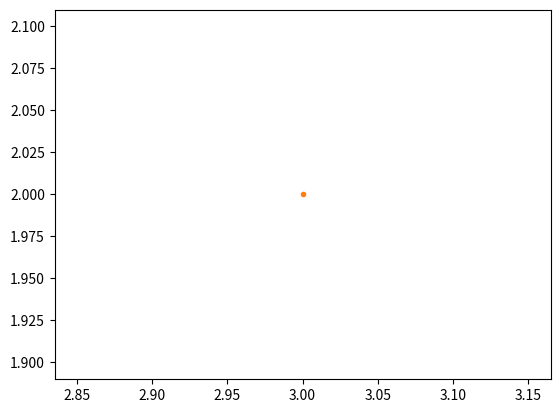
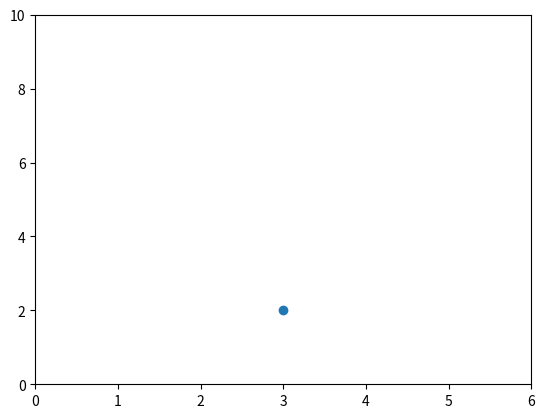
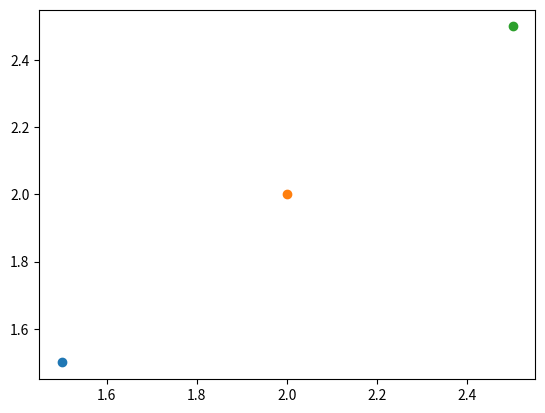
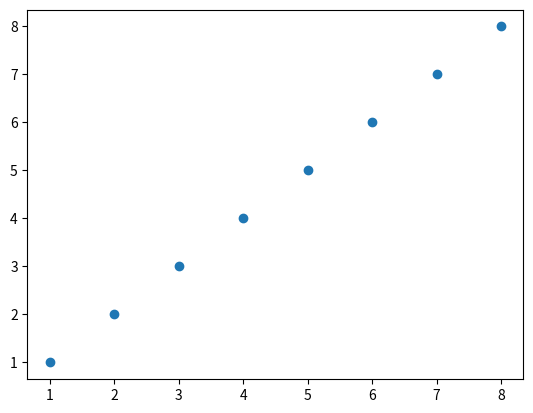
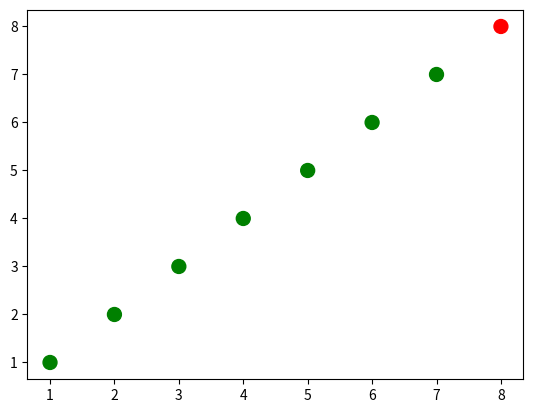
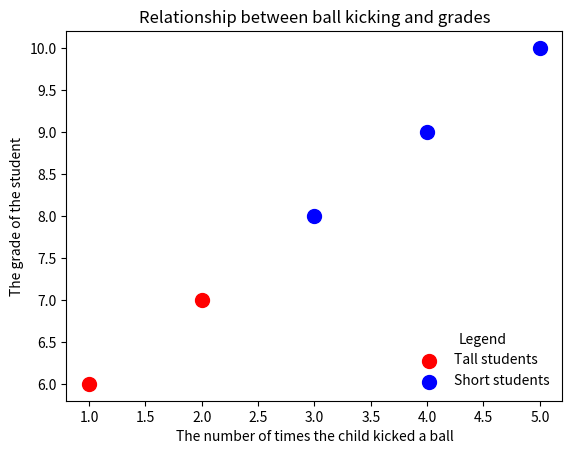

Reproduce these figures in Python, in order.
# BASIC PLOTTING WITH MATPLOTLIB

#  You can show matplotlib figures directly in the notebook by using the %matplotlib notebook and %matplotlib
#  inline magic commands.

# %matplotlib notebook provides an interactive environment.

# So what actually has happened when you run the magic function matplotlib with the inline parameter, is that matplotlib
# is configured to render into the browser. This configuration is called a backend, and matplotlib has a number of
# different backends available. A backend is an abstraction layer which knows how to interact with the operating
# environment, whether it's an operating system, or an environment like the browser, and knows how to render matplotlib
# commands. In fact, there's a number of different interactive backends, but there are also backends called hard copy
# backends, which support rendering to graphics formats, like scalable vector graphics, SVGs, or PNGs.

import matplotlib as mpl
mpl.get_backend()

# The next layer is where we'll spend most of our time though, and that's called the artist layer. The artist layer is
# an abstraction around drawing and layout primitives. The root of visuals is a set of containers which includes a
# figure object with one or more subplots, each with a series of one or more axes. It also contains primitives such as
# Line2D, recatangle and collections such as PathCollection

# there's one more layer which is extremely important for us as data scientists in particular, and this is called the
# scripting layer. if we were writing an application to use matplotlib, we might never care about the scripting layer.
# But this layer helps simplify and speed up our interaction with the environment in order to build plots quickly.
# It does this, frankly, by doing a bunch of magic for us. And the difference between someone who is effective with
# matplotlib and someone who isn't, is usually based on their understanding of this magic of the scripting layer. The
# scripting layer we use in this course is called pyplot.

# The pyplot scripting layer is a procedural method for building a visualization, in that we tell the underlying
# software which drawing actions we want it to take in order to render our data. There are also declarative methods for
# visualizing data. HTML is a great example of this. Instead of issuing command after command to the backend rendering
# agent, which is the browser with HTML, HTML documents are formatted as models of relationships in a document, often
# called the DOM, or Document Object Model. These are two fundamentally different ways of creating and representing
# graphical interfaces.

# The popular JavaScript library, for instance, D3.JS is an example of a declarative information visualization method.
# While matplotlib's pyplot is an example of a procedural information visualization method.

# MAKING GRAPHS USING PLOT FUNCTION

# A plot has two axes, an x-axis along the horizon, and a y-axis which runs vertically.

import matplotlib.pyplot as plt
# supports any number of named and unnamed arguments the arguments will be interpreted as x, y pairs

# because the default is the line style '-',
# nothing will be shown if we only pass in one point (3,2)
plt.plot(3,2)

# we can pass in '.' to plt.plot to indicate that we want
# the point (3,2) to be indicated with a marker '.'
plt.plot(3,2,'.')

# create a new figure
plt.figure()

# plot the point (3,2) using the circle marker
plt.plot(3, 2, 'o')

# get the current axes
ax = plt.gca()

# Set axis properties [xmin, xmax, ymin, ymax]
ax.axis([0,6,0,10])

# create a new figure
plt.figure()

# plot the point (1.5, 1.5) using the circle marker
plt.plot(1.5, 1.5, 'o')
# plot the point (2, 2) using the circle marker
plt.plot(2, 2, 'o')
# plot the point (2.5, 2.5) using the circle marker
plt.plot(2.5, 2.5, 'o')

# we can go further with the axes object to the point where we can actually get all of the child objects that that axes
# contains. We do this with the axes get_children function.

# get current axes
ax = plt.gca()
# get all the child objects the axes contains
ax.get_children()

# Here, we can see that there's actually three line to the objects contained in this axes, these are our data points.
# A number of spines which are actual renderings of the borders of the frame including tic markers, two axis objects,
# and a bunch of text which are the labels for the chart. There's even a rectangle which is the background for the axes.

# Scatterplots

# A scatterplot is a two dimensional plot similar to the line plots I've shown. The scatter function takes an x-axis
# value as a first argument and y-axis value as the second. If the two arguments are the same, we get a nice diagonal
# alignment of points.

import numpy as np
x=np.array([1,2,3,4,5,6,7,8])
y=x
plt.figure()
plt.scatter(x,y)
# similar to  plt.plot(x, y, '.'), but the underlying child objects in the axes are not Line2D

import numpy as np

x = np.array([1,2,3,4,5,6,7,8])
y = x

# create a list of colors for each point to have
# ['green', 'green', 'green', 'green', 'green', 'green', 'green', 'red']
colors = ['green']*(len(x)-1)
colors.append('red')

plt.figure()

# plot the point with size 100 and chosen colors
plt.scatter(x, y, s=100, c=colors)

# convert the two lists into a list of pairwise tuples
zip_generator = zip([1,2,3,4,5], [6,7,8,9,10])

print(list(zip_generator))
# the above prints:
# [(1, 6), (2, 7), (3, 8), (4, 9), (5, 10)]

zip_generator = zip([1,2,3,4,5], [6,7,8,9,10])
# The single star * unpacks a collection into positional arguments
print(*zip_generator)
# the above prints:
# (1, 6) (2, 7) (3, 8) (4, 9) (5, 10)

# use zip to convert 5 tuples with 2 elements each to 2 tuples with 5 elements each
print(list(zip((1, 6), (2, 7), (3, 8), (4, 9), (5, 10))))
# the above prints:
# [(1, 2, 3, 4, 5), (6, 7, 8, 9, 10)]


zip_generator = zip([1,2,3,4,5], [6,7,8,9,10])
# let's turn the data back into 2 lists
x, y = zip(*zip_generator) # This is like calling zip((1, 6), (2, 7), (3, 8), (4, 9), (5, 10))
print(x)
print(y)
# the above prints:
# (1, 2, 3, 4, 5)
# (6, 7, 8, 9, 10)

plt.figure()
# plot a data series 'Tall students' in red using the first two elements of x and y
plt.scatter(x[:2], y[:2], s=100, c='red', label='Tall students')
# plot a second data series 'Short students' in blue using the last three elements of x and y
plt.scatter(x[2:], y[2:], s=100, c='blue', label='Short students')

# add a label to the x axis
plt.xlabel('The number of times the child kicked a ball')
# add a label to the y axis
plt.ylabel('The grade of the student')
# add a title
plt.title('Relationship between ball kicking and grades')

# add a legend (uses the labels from plt.scatter)
plt.legend()

# add the legend to loc=4 (the lower right hand corner), also gets rid of the frame and adds a title
plt.legend(loc=4, frameon=False, title='Legend')






